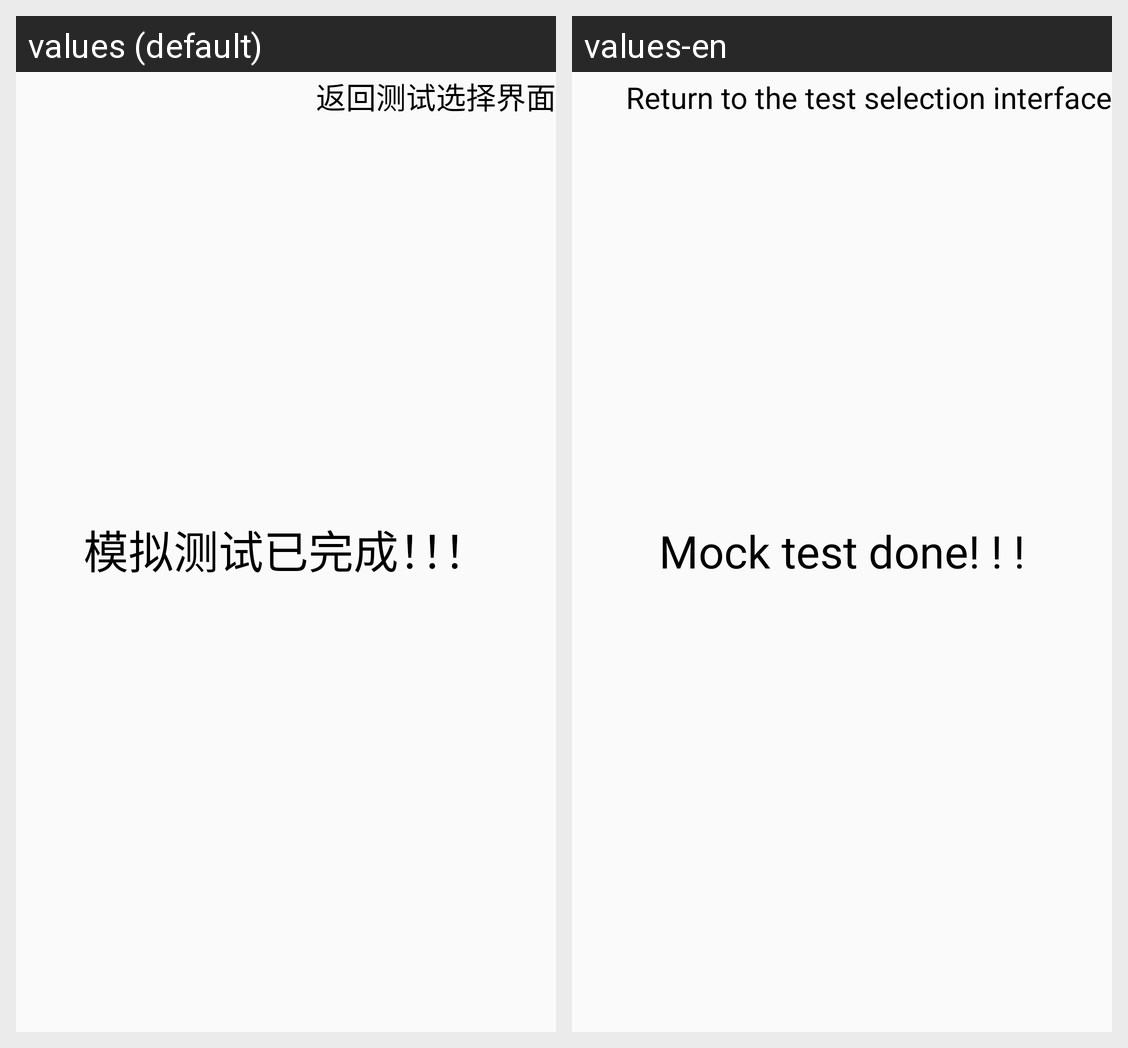

This grid shows one Android layout under two languages. Give, for every string resource on the screen, its name, the default text and each shown locale's text.
Android screen res/layout/activity_finish_mock_test.xml rendered under 2 locales, left to right: values (default), values-en. Device: Nexus 5 (rendered at 1080×1920; each locale shown at half size, 540×960, under a caption strip naming it); theme Theme.MyApplication.
Strings drawn on this screen, with the default value and each locale's value (text and hints the layout hard-codes, and strings that could not be matched under every locale, appear in the picture but are not listed):

test_finish_return
  values: 返回测试选择界面
  values-en: Return to the test selection interface

finish_mock_quit_remind
  values: 模拟测试已完成！！！
  values-en: Mock test done! ! !
